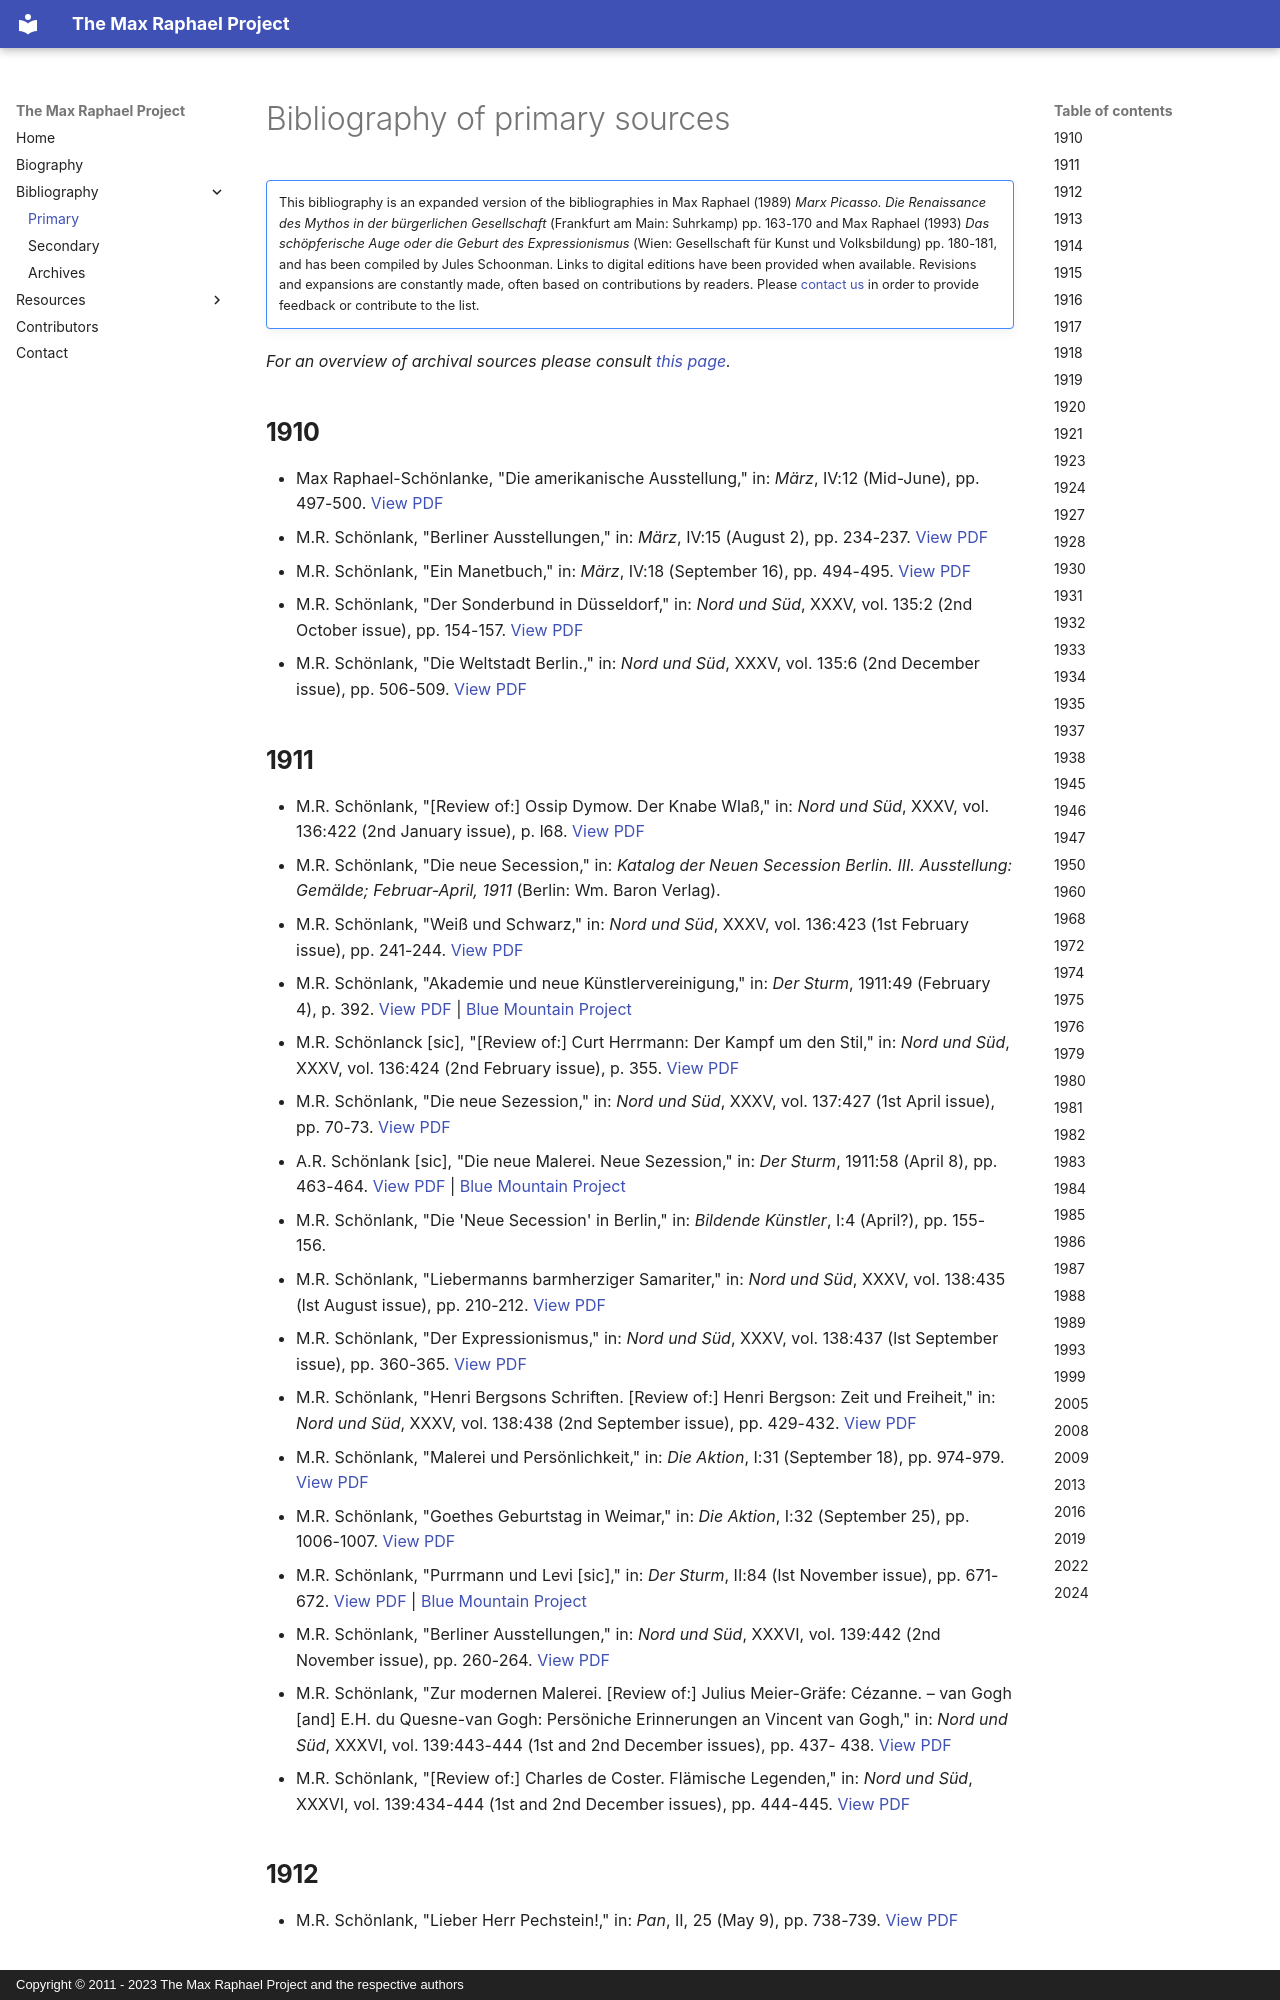

repository: sammeltassen/max-raphael-project · page: bibliography/primary/index.html · generator: mkdocs · copyright: Copyright © 2011 - 2023 The Max Raphael Project and the respective authors

# Bibliography of primary sources

!!! note ""
	This bibliography is an expanded version of the bibliographies in Max Raphael (1989) _Marx Picasso. Die Renaissance des Mythos in der bürgerlichen Gesellschaft_ (Frankfurt am Main: Suhrkamp) pp. 163-170 and Max Raphael (1993) _Das schöpferische Auge oder die Geburt des Expressionismus_ (Wien: Gesellschaft für Kunst und Volksbildung) pp. 180-181, and has been compiled by Jules Schoonman. Links to digital editions have been provided when available. Revisions and expansions are constantly made, often based on contributions by readers. Please [contact us](../project/contact.md) in order to provide feedback or contribute to the list.

_For an overview of archival sources please consult [this page][1]._

## **1910**

* Max Raphael-Schönlanke, "Die amerikanische Ausstellung," in: _März_, IV:12 (Mid-June), pp. 497-500. <a class="popup" href="https://storage.googleapis.com/sammeltassen.nl/maxraphael/pdf/1910-raphael-schonlanke-max-die-amerikanische-ausstellung.pdf">View PDF</a>
* M.R. Schönlank, "Berliner Ausstellungen," in: _März_, IV:15 (August 2), pp. 234-237. <a class="popup" href="https://storage.googleapis.com/sammeltassen.nl/maxraphael/pdf/1910-schonlank-m-r-berliner-ausstellungen.pdf">View PDF</a>
* M.R. Schönlank, "Ein Manetbuch," in: _März_, IV:18 (September 16), pp. 494-495. <a class="popup" href="https://storage.googleapis.com/sammeltassen.nl/maxraphael/pdf/1910-schonlank-m-r-ein-manetbuch.pdf">View PDF</a>
* M.R. Schönlank, "Der Sonderbund in Düsseldorf," in: _Nord und Süd_, XXXV, vol. 135:2 (2nd October issue), pp. 154-157. <a class="popup" href="https://storage.googleapis.com/sammeltassen.nl/maxraphael/pdf/1910-schonlank-m-r-der-sonderbund-in-duesseldorf.pdf">View PDF</a>
* M.R. Schönlank, "Die Weltstadt Berlin.," in: _Nord und Süd_, XXXV, vol. 135:6 (2nd December issue), pp. 506-509. <a class="popup" href="https://storage.googleapis.com/sammeltassen.nl/maxraphael/pdf/1910-schonlank-m-r-die-weltstadt-berlin.pdf">View PDF</a>
